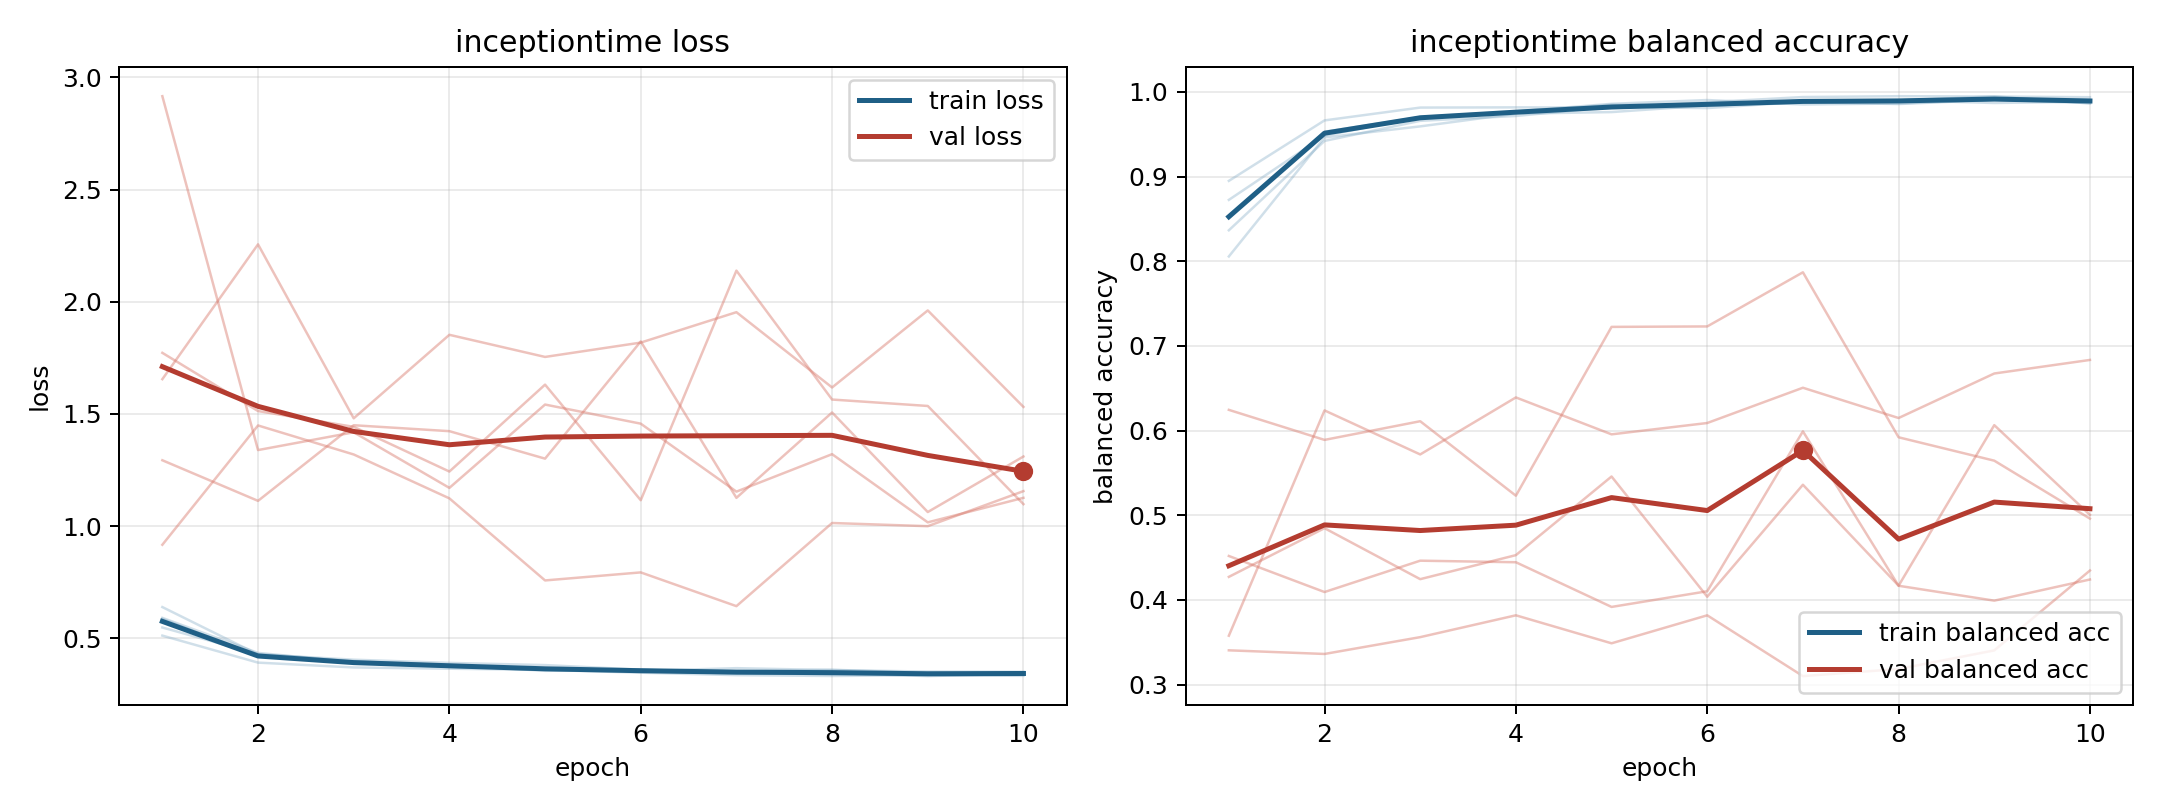

The file beside this chart, header and first rows:
model, fold, epoch, train_loss, train_balanced_accuracy, val_loss, val_balanced_accuracy
inceptiontime, 1, 1, 0.5126, 0.895, 1.655, 0.3404
inceptiontime, 1, 2, 0.3922, 0.9664, 2.256, 0.3361
inceptiontime, 1, 3, 0.3707, 0.9816, 1.481, 0.356
inceptiontime, 1, 4, 0.3651, 0.9818, 1.853, 0.3818
inceptiontime, 1, 5, 0.3597, 0.9815, 1.754, 0.3487
inceptiontime, 1, 6, 0.3473, 0.9878, 1.818, 0.3818
inceptiontime, 1, 7, 0.3363, 0.994, 1.954, 0.3099
inceptiontime, 1, 8, 0.3326, 0.995, 1.618, 0.3183
inceptiontime, 1, 9, 0.3363, 0.9946, 1.961, 0.3403
inceptiontime, 1, 10, 0.3332, 0.9938, 1.532, 0.4347
inceptiontime, 2, 1, 0.5916, 0.8366, 2.916, 0.3577
inceptiontime, 2, 2, 0.4355, 0.9422, 1.339, 0.6238
inceptiontime, 2, 3, 0.3943, 0.9659, 1.418, 0.5718
inceptiontime, 2, 4, 0.3817, 0.9716, 1.171, 0.6391
inceptiontime, 2, 5, 0.3556, 0.9824, 1.542, 0.5955
inceptiontime, 2, 6, 0.3602, 0.9809, 1.457, 0.6089
inceptiontime, 2, 7, 0.3476, 0.9884, 1.154, 0.6506
inceptiontime, 2, 8, 0.3395, 0.9902, 1.321, 0.6148
inceptiontime, 2, 9, 0.3461, 0.987, 1.017, 0.6674
inceptiontime, 2, 10, 0.3451, 0.9886, 1.126, 0.6834
inceptiontime, 3, 1, 0.5487, 0.8725, 1.294, 0.4272
inceptiontime, 3, 2, 0.43, 0.9484, 1.113, 0.4847
inceptiontime, 3, 3, 0.3993, 0.9705, 1.45, 0.4245
inceptiontime, 3, 4, 0.3798, 0.977, 1.423, 0.4528
inceptiontime, 3, 5, 0.3617, 0.986, 1.301, 0.5457
inceptiontime, 3, 6, 0.3552, 0.9905, 1.823, 0.4037
inceptiontime, 3, 7, 0.3675, 0.9852, 1.126, 0.536
inceptiontime, 3, 8, 0.3589, 0.9864, 1.507, 0.4168
inceptiontime, 3, 9, 0.3523, 0.9911, 1.063, 0.6064
inceptiontime, 3, 10, 0.3514, 0.9868, 1.311, 0.5004
inceptiontime, 4, 1, 0.6397, 0.8057, 0.9173, 0.6245
inceptiontime, 4, 2, 0.4287, 0.9463, 1.449, 0.589
inceptiontime, 4, 3, 0.4052, 0.9593, 1.32, 0.611
inceptiontime, 4, 4, 0.3909, 0.9744, 1.124, 0.5231
inceptiontime, 4, 5, 0.3812, 0.9762, 0.7583, 0.7225
inceptiontime, 4, 6, 0.3609, 0.984, 0.7942, 0.723
inceptiontime, 4, 7, 0.3539, 0.988, 0.6438, 0.787
inceptiontime, 4, 8, 0.3607, 0.9857, 1.014, 0.5921
inceptiontime, 4, 9, 0.3454, 0.9906, 1, 0.5644
inceptiontime, 4, 10, 0.3465, 0.991, 1.156, 0.496
inceptiontime, 5, 1, 0.5873, 0.8533, 1.772, 0.4519
inceptiontime, 5, 2, 0.4221, 0.9531, 1.513, 0.4093
inceptiontime, 5, 3, 0.3918, 0.9702, 1.443, 0.4463
inceptiontime, 5, 4, 0.373, 0.9759, 1.244, 0.4444
inceptiontime, 5, 5, 0.3648, 0.985, 1.631, 0.3917
inceptiontime, 5, 6, 0.3571, 0.9836, 1.116, 0.4102
inceptiontime, 5, 7, 0.3437, 0.9887, 2.139, 0.5991
inceptiontime, 5, 8, 0.3456, 0.99, 1.564, 0.4167
inceptiontime, 5, 9, 0.3321, 0.9948, 1.536, 0.3991
inceptiontime, 5, 10, 0.3426, 0.9865, 1.098, 0.4241
